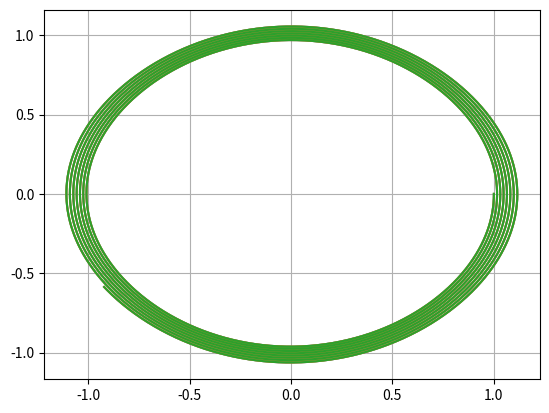

Reproduce this figure in Python.
# -*- coding: utf-8 -*-
"""
Created on Tue Aug 16 19:06:14 2016

[redacted]
"""

'Pendulo'

import numpy as np
import matplotlib.pyplot as plt

g = 1.0
l = 1.0

def f1(x,v,t):  #dv/dt
    return -np.sin(x)

def f2(x,v,t):  #dx/dt
    return v


def fit(N,x0,v0):   
    a = 0.0     #t0
    b = 50.0    #tf
    h = (b-a)/N #tamanho do passo
    t = [0.0]
    x = [x0]
    v = [v0]
    
    for n in range(N):
        v.append(v[n] +h*f1(x[n],v[n],t[n]))
        x.append(x[n] +h*f2(x[n],v[n],t[n]))
        # Metodo de Euler        
        #x.append(x[n] +h*f2(x[n],v[n+1],t[n]))        
        # Metodo de Euler-Cromer                
        t.append(t[n]+h) 
    return x,v,t

plt.grid(True)

x,v,t = fit(10000, 1.0, 0.0)
plt.plot(x, v)

x,v,t = fit(10000, 1.0, 0.0)
plt.plot(x, v)

x,v,t = fit(10000, 1.0, 0.0)
plt.plot(x, v)




